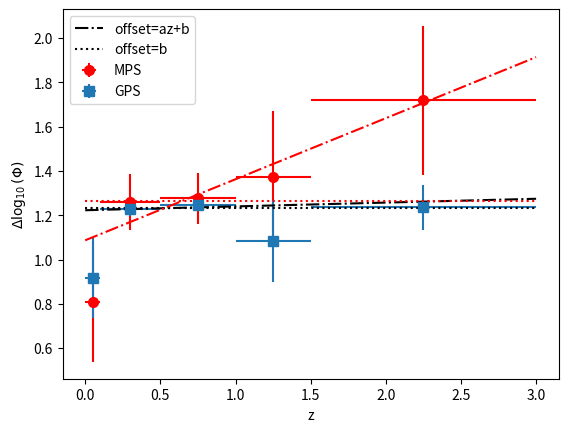

Generate this figure with matplotlib:
import numpy as np
import matplotlib.pyplot as plt
from scipy.optimize import curve_fit
from scipy.stats import chi2


MPS = np.array([0.8084,1.26,1.277,1.372,1.719])
err_MPS = np.array([0.271,0.125,0.115,0.298,0.336])
GPS = np.array([0.9166,1.229,1.248,1.085,1.235])
err_GPS = np.array([0.18,0.0319,0.0286,0.185,0.103])
z_central = np.array([0.05,0.3,0.75,1.25,2.25])
z_err = (0.05,0.2,0.25,0.25,0.75)


def sigma(GPS,MPS, err_GPS, err_MPS):
    return np.sqrt((err_GPS/MPS)**2+(GPS * err_MPS / MPS**2)**2)


ratio = GPS/MPS
ratio_err=sigma(GPS,MPS, err_GPS, err_MPS)

print(ratio)
print(ratio_err)


plt.errorbar(z_central,MPS, yerr=err_MPS, xerr=z_err, fmt='', color='red', label='MPS', markersize='7', marker='o', linestyle='')
plt.errorbar(z_central,GPS, yerr=err_GPS, xerr=z_err, fmt='', label='GPS', markersize='7', marker='s', linestyle='')
plt.xlabel('z')
plt.ylabel(r'$\Delta \log_{10}(\Phi)$')


def y(x,a,b):
    return a * x + b


def linear(x, b):
    return 0* x+ b

popt_GPS, pcov_GPS = curve_fit(y, z_central, GPS, sigma = err_GPS)
popt_MPS, pcov_MPS = curve_fit(y, z_central, MPS, sigma = err_MPS)

print('Best fit for GPS is y ={0:.3} (+/- {2:.3})* x + {1:.3}(+/-{3:.3})'.format(popt_GPS[0],\
                popt_GPS[1], np.sqrt(np.diag(pcov_GPS))[0], np.sqrt(np.diag(pcov_GPS))[1]))
print('Best fit for MPS is y ={0:.3} (+/- {2:.3})* x + {1:.3}(+/-{3:.3})'.format(popt_MPS[0],\
                popt_MPS[1], np.sqrt(np.diag(pcov_MPS))[0], np.sqrt(np.diag(pcov_MPS))[1]))
    
    
chisquare_GPS = np.sum(((GPS - y(z_central, popt_GPS[0], popt_GPS[1]))/err_GPS)**2)
# p_GPS = 1 - chi2.cdf(chisquare_GPS, df=3)
print('chi^2 and normalized value for GPS', chisquare_GPS, chisquare_GPS/3)

chisquare_MPS = np.sum(((MPS - y(z_central, popt_MPS[0], popt_MPS[1]))/err_MPS)**2)
# p_MPS = 1 - chi2.cdf(chisquare_MPS, df=3)
print('chi^2 and normalized value for GPS', chisquare_MPS, chisquare_MPS/3)


popt_GPS_2, pcov_GPS_2 = curve_fit(linear, z_central, GPS, sigma = err_GPS)
chisquare_GPS_2 = np.sum((GPS - linear(z_central, popt_GPS_2[0]))**2/(err_GPS)**2)
p_GPS_2 = 1 - chi2.cdf(chisquare_GPS_2, df=4)

popt_MPS_2, pcov_MPS_2 = curve_fit(linear, z_central, MPS, sigma = err_MPS)
chisquare_MPS_2 = np.sum((MPS - linear(z_central, popt_MPS_2[0]))**2/(err_MPS)**2)
p_MPS_2 = 1 - chi2.cdf(chisquare_MPS_2, df=4)

print('Best fit for GPS is y ={0:.3}(+/-{1:.3})'.format(popt_GPS_2[0], np.sqrt(np.diag(pcov_GPS_2))[0]))
print('Best fit for MPS is y ={0:.3}(+/-{1:.3})'.format(popt_MPS_2[0], np.sqrt(np.diag(pcov_MPS_2))[0]))
print('chi^2 and normalized value for GPS', chisquare_GPS_2, chisquare_GPS/4)
print('chi^2 and normalized value for MPS', chisquare_MPS_2, chisquare_MPS/4)

z_range = np.linspace(0,3,1000)
plt.plot(z_range, y(z_range, popt_GPS[0], popt_GPS[1]), color='black', linestyle='-.', label='offset=az+b')
plt.plot(z_range, linear(z_range, popt_GPS_2[0]), color='black', linestyle=':', label='offset=b')
plt.plot(z_range, y(z_range, popt_MPS[0], popt_MPS[1]), color='red', linestyle='-.')
plt.plot(z_range, linear(z_range, popt_MPS_2[0]), color='red', linestyle=':')
plt.legend()
plt.savefig('median_offset.pdf')